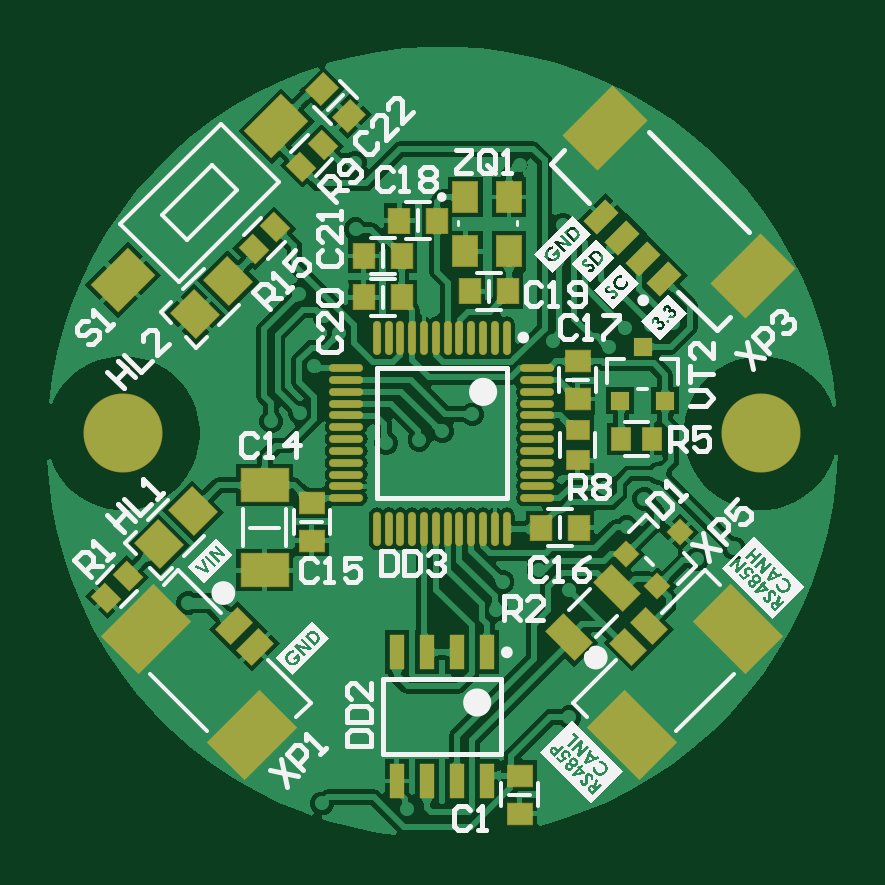
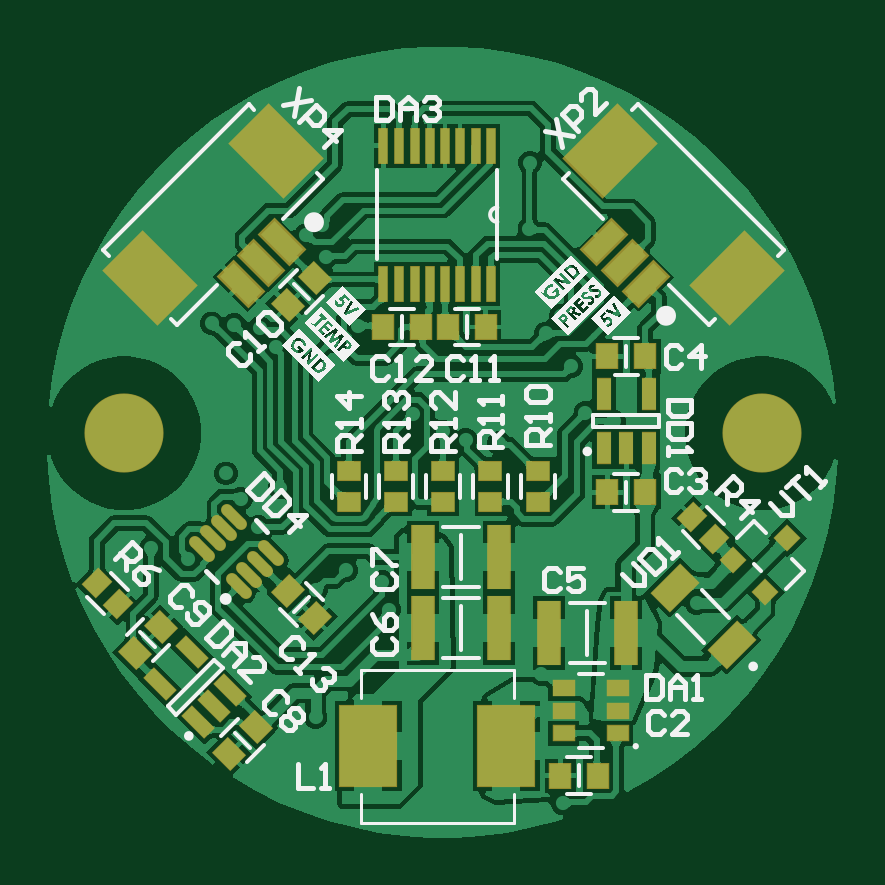
Circuit board: 9 layer files. Board 33.5 x 33.5 mm.
- bottom_copper: BOARD_34.GBL (94347 bytes)
- bottom_silk: BOARD_34.GBO (51158 bytes)
- paste: BOARD_34.GBP (5846 bytes)
- bottom_mask: BOARD_34.GBS (5924 bytes)
- outline: BOARD_34.GKO (287 bytes)
- top_copper: BOARD_34.GTL (88514 bytes)
- top_silk: BOARD_34.GTO (94829 bytes)
- paste: BOARD_34.GTP (6727 bytes)
- top_mask: BOARD_34.GTS (6795 bytes)

=== bottom_copper: BOARD_34.GBL (94347 bytes, source omitted) ===
=== bottom_silk: BOARD_34.GBO (51158 bytes, source omitted) ===
=== paste: BOARD_34.GBP ===
G04*
G04 #@! TF.GenerationSoftware,Altium Limited,Altium Designer,25.5.2 (35)*
G04*
G04 Layer_Color=128*
%FSLAX44Y44*%
%MOMM*%
G71*
G04*
G04 #@! TF.SameCoordinates,B155DF0D-442F-4457-A768-46698C0FB055*
G04*
G04*
G04 #@! TF.FilePolarity,Positive*
G04*
G01*
G75*
G04:AMPARAMS|DCode=18|XSize=0.95mm|YSize=0.8mm|CornerRadius=0mm|HoleSize=0mm|Usage=FLASHONLY|Rotation=315.000|XOffset=0mm|YOffset=0mm|HoleType=Round|Shape=Rectangle|*
%AMROTATEDRECTD18*
4,1,4,-0.6187,0.0530,-0.0530,0.6187,0.6187,-0.0530,0.0530,-0.6187,-0.6187,0.0530,0.0*
%
%ADD18ROTATEDRECTD18*%

G04:AMPARAMS|DCode=19|XSize=1.05mm|YSize=0.9mm|CornerRadius=0mm|HoleSize=0mm|Usage=FLASHONLY|Rotation=45.000|XOffset=0mm|YOffset=0mm|HoleType=Round|Shape=Rectangle|*
%AMROTATEDRECTD19*
4,1,4,-0.0530,-0.6894,-0.6894,-0.0530,0.0530,0.6894,0.6894,0.0530,-0.0530,-0.6894,0.0*
%
%ADD19ROTATEDRECTD19*%

%ADD24R,0.9000X1.0500*%
%ADD27R,0.9500X0.8000*%
G04:AMPARAMS|DCode=34|XSize=2.2098mm|YSize=3.0988mm|CornerRadius=0mm|HoleSize=0mm|Usage=FLASHONLY|Rotation=225.000|XOffset=0mm|YOffset=0mm|HoleType=Round|Shape=Rectangle|*
%AMROTATEDRECTD34*
4,1,4,-0.3143,1.8769,1.8769,-0.3143,0.3143,-1.8769,-1.8769,0.3143,-0.3143,1.8769,0.0*
%
%ADD34ROTATEDRECTD34*%

G04:AMPARAMS|DCode=35|XSize=2.2098mm|YSize=3.0988mm|CornerRadius=0mm|HoleSize=0mm|Usage=FLASHONLY|Rotation=135.000|XOffset=0mm|YOffset=0mm|HoleType=Round|Shape=Rectangle|*
%AMROTATEDRECTD35*
4,1,4,1.8769,0.3143,-0.3143,-1.8769,-1.8769,-0.3143,0.3143,1.8769,1.8769,0.3143,0.0*
%
%ADD35ROTATEDRECTD35*%

G04:AMPARAMS|DCode=63|XSize=1.32mm|YSize=0.59mm|CornerRadius=0mm|HoleSize=0mm|Usage=FLASHONLY|Rotation=45.000|XOffset=0mm|YOffset=0mm|HoleType=Round|Shape=Rectangle|*
%AMROTATEDRECTD63*
4,1,4,-0.2581,-0.6753,-0.6753,-0.2581,0.2581,0.6753,0.6753,0.2581,-0.2581,-0.6753,0.0*
%
%ADD63ROTATEDRECTD63*%

%ADD64R,0.3556X1.4732*%
%ADD65R,0.5900X1.3200*%
G04:AMPARAMS|DCode=66|XSize=0.8128mm|YSize=1.7018mm|CornerRadius=0mm|HoleSize=0mm|Usage=FLASHONLY|Rotation=225.000|XOffset=0mm|YOffset=0mm|HoleType=Round|Shape=Rectangle|*
%AMROTATEDRECTD66*
4,1,4,-0.3143,0.8891,0.8891,-0.3143,0.3143,-0.8891,-0.8891,0.3143,-0.3143,0.8891,0.0*
%
%ADD66ROTATEDRECTD66*%

G04:AMPARAMS|DCode=67|XSize=0.8128mm|YSize=1.7018mm|CornerRadius=0mm|HoleSize=0mm|Usage=FLASHONLY|Rotation=135.000|XOffset=0mm|YOffset=0mm|HoleType=Round|Shape=Rectangle|*
%AMROTATEDRECTD67*
4,1,4,0.8891,0.3143,-0.3143,-0.8891,-0.8891,-0.3143,0.3143,0.8891,0.8891,0.3143,0.0*
%
%ADD67ROTATEDRECTD67*%

G04:AMPARAMS|DCode=68|XSize=0.45mm|YSize=1.3mm|CornerRadius=0mm|HoleSize=0mm|Usage=FLASHONLY|Rotation=315.000|XOffset=0mm|YOffset=0mm|HoleType=Round|Shape=Round|*
%AMOVALD68*
21,1,0.8500,0.4500,0.0000,0.0000,45.0*
1,1,0.4500,-0.3005,-0.3005*
1,1,0.4500,0.3005,0.3005*
%
%ADD68OVALD68*%

G04:AMPARAMS|DCode=69|XSize=1.05mm|YSize=0.9mm|CornerRadius=0mm|HoleSize=0mm|Usage=FLASHONLY|Rotation=315.000|XOffset=0mm|YOffset=0mm|HoleType=Round|Shape=Rectangle|*
%AMROTATEDRECTD69*
4,1,4,-0.6894,0.0530,-0.0530,0.6894,0.6894,-0.0530,0.0530,-0.6894,-0.6894,0.0530,0.0*
%
%ADD69ROTATEDRECTD69*%

%ADD70R,0.9542X2.7062*%
%ADD71R,0.9000X0.6450*%
%ADD72R,2.4130X3.4290*%
%ADD73P,1.0776X4X180.0*%
G04:AMPARAMS|DCode=74|XSize=1.11mm|YSize=1.73mm|CornerRadius=0mm|HoleSize=0mm|Usage=FLASHONLY|Rotation=45.000|XOffset=0mm|YOffset=0mm|HoleType=Round|Shape=Rectangle|*
%AMROTATEDRECTD74*
4,1,4,0.2192,-1.0041,-1.0041,0.2192,-0.2192,1.0041,1.0041,-0.2192,0.2192,-1.0041,0.0*
%
%ADD74ROTATEDRECTD74*%

D18*
X307500Y102500D02*
D03*
X64596Y139596D02*
D03*
X316692Y111692D02*
D03*
X55404Y130404D02*
D03*
D19*
X300657Y81843D02*
D03*
X235657Y229343D02*
D03*
X289343Y93157D02*
D03*
X260657Y39343D02*
D03*
X224343Y240657D02*
D03*
X249343Y50657D02*
D03*
D24*
X168000Y220000D02*
D03*
X195500D02*
D03*
X152000D02*
D03*
X100500Y150000D02*
D03*
X100500Y207500D02*
D03*
X179500Y220000D02*
D03*
X84500Y150000D02*
D03*
X84500Y207500D02*
D03*
X120500Y30000D02*
D03*
X104500D02*
D03*
D27*
X130000Y159000D02*
D03*
X150000D02*
D03*
X210000D02*
D03*
X190000D02*
D03*
X170000D02*
D03*
X150000Y146000D02*
D03*
X130000D02*
D03*
X190000D02*
D03*
X170000D02*
D03*
X210000D02*
D03*
D34*
X99402Y294338D02*
D03*
X45662Y240598D02*
D03*
D35*
X294338D02*
D03*
X240598Y294338D02*
D03*
D63*
X289814Y68879D02*
D03*
X266904Y59404D02*
D03*
X276379Y82314D02*
D03*
X273621Y52686D02*
D03*
X260186Y66121D02*
D03*
D64*
X169198Y238290D02*
D03*
X162848Y296710D02*
D03*
X169198D02*
D03*
X175802D02*
D03*
X195360D02*
D03*
X149640D02*
D03*
X156244D02*
D03*
X182152D02*
D03*
X188756D02*
D03*
X195360Y238290D02*
D03*
X188756D02*
D03*
X182152D02*
D03*
X175802D02*
D03*
X162848D02*
D03*
X156244D02*
D03*
X149640D02*
D03*
D65*
X92500Y168550D02*
D03*
X102000D02*
D03*
X83000Y191450D02*
D03*
X102000D02*
D03*
X83000Y168550D02*
D03*
D66*
X101877Y255801D02*
D03*
X84199Y238123D02*
D03*
X93038Y246962D02*
D03*
D67*
X255801Y238123D02*
D03*
X238123Y255801D02*
D03*
X246962Y246962D02*
D03*
D68*
X252020Y114924D02*
D03*
X262980Y135076D02*
D03*
X267576Y130480D02*
D03*
X256616Y110328D02*
D03*
X242827Y124116D02*
D03*
X272173Y125884D02*
D03*
X258384Y139672D02*
D03*
X247424Y119520D02*
D03*
D69*
X224343Y96843D02*
D03*
X235657Y108157D02*
D03*
D70*
X146250Y122500D02*
D03*
Y92500D02*
D03*
X125250Y90500D02*
D03*
X92750D02*
D03*
X178750Y122500D02*
D03*
Y92500D02*
D03*
D71*
X119000Y67000D02*
D03*
X96000Y48000D02*
D03*
X119000Y57500D02*
D03*
X96000Y67000D02*
D03*
Y57500D02*
D03*
X119000Y48000D02*
D03*
D72*
X143290Y42500D02*
D03*
X201710D02*
D03*
D73*
X33702Y107792D02*
D03*
X47172Y121263D02*
D03*
X24273Y130692D02*
D03*
D74*
X47945Y85444D02*
D03*
X72057Y109556D02*
D03*
M02*

=== bottom_mask: BOARD_34.GBS ===
G04*
G04 #@! TF.GenerationSoftware,Altium Limited,Altium Designer,25.5.2 (35)*
G04*
G04 Layer_Color=16711935*
%FSLAX44Y44*%
%MOMM*%
G71*
G04*
G04 #@! TF.SameCoordinates,B155DF0D-442F-4457-A768-46698C0FB055*
G04*
G04*
G04 #@! TF.FilePolarity,Negative*
G04*
G01*
G75*
G04:AMPARAMS|DCode=40|XSize=1mm|YSize=0.85mm|CornerRadius=0mm|HoleSize=0mm|Usage=FLASHONLY|Rotation=315.000|XOffset=0mm|YOffset=0mm|HoleType=Round|Shape=Rectangle|*
%AMROTATEDRECTD40*
4,1,4,-0.6541,0.0530,-0.0530,0.6541,0.6541,-0.0530,0.0530,-0.6541,-0.6541,0.0530,0.0*
%
%ADD40ROTATEDRECTD40*%

G04:AMPARAMS|DCode=41|XSize=1.1mm|YSize=0.95mm|CornerRadius=0mm|HoleSize=0mm|Usage=FLASHONLY|Rotation=45.000|XOffset=0mm|YOffset=0mm|HoleType=Round|Shape=Rectangle|*
%AMROTATEDRECTD41*
4,1,4,-0.0530,-0.7248,-0.7248,-0.0530,0.0530,0.7248,0.7248,0.0530,-0.0530,-0.7248,0.0*
%
%ADD41ROTATEDRECTD41*%

%ADD46R,0.9500X1.1000*%
%ADD49R,1.0000X0.8500*%
%ADD59C,3.3500*%
G04:AMPARAMS|DCode=75|XSize=1.37mm|YSize=0.64mm|CornerRadius=0mm|HoleSize=0mm|Usage=FLASHONLY|Rotation=45.000|XOffset=0mm|YOffset=0mm|HoleType=Round|Shape=Rectangle|*
%AMROTATEDRECTD75*
4,1,4,-0.2581,-0.7107,-0.7107,-0.2581,0.2581,0.7107,0.7107,0.2581,-0.2581,-0.7107,0.0*
%
%ADD75ROTATEDRECTD75*%

%ADD76R,0.4056X1.5232*%
%ADD77R,0.6400X1.3700*%
G04:AMPARAMS|DCode=78|XSize=1.0168mm|YSize=1.9058mm|CornerRadius=0mm|HoleSize=0mm|Usage=FLASHONLY|Rotation=225.000|XOffset=0mm|YOffset=0mm|HoleType=Round|Shape=Rectangle|*
%AMROTATEDRECTD78*
4,1,4,-0.3143,1.0333,1.0333,-0.3143,0.3143,-1.0333,-1.0333,0.3143,-0.3143,1.0333,0.0*
%
%ADD78ROTATEDRECTD78*%

G04:AMPARAMS|DCode=79|XSize=2.4138mm|YSize=3.3028mm|CornerRadius=0mm|HoleSize=0mm|Usage=FLASHONLY|Rotation=225.000|XOffset=0mm|YOffset=0mm|HoleType=Round|Shape=Rectangle|*
%AMROTATEDRECTD79*
4,1,4,-0.3143,2.0211,2.0211,-0.3143,0.3143,-2.0211,-2.0211,0.3143,-0.3143,2.0211,0.0*
%
%ADD79ROTATEDRECTD79*%

G04:AMPARAMS|DCode=80|XSize=1.0168mm|YSize=1.9058mm|CornerRadius=0mm|HoleSize=0mm|Usage=FLASHONLY|Rotation=135.000|XOffset=0mm|YOffset=0mm|HoleType=Round|Shape=Rectangle|*
%AMROTATEDRECTD80*
4,1,4,1.0333,0.3143,-0.3143,-1.0333,-1.0333,-0.3143,0.3143,1.0333,1.0333,0.3143,0.0*
%
%ADD80ROTATEDRECTD80*%

G04:AMPARAMS|DCode=81|XSize=2.4138mm|YSize=3.3028mm|CornerRadius=0mm|HoleSize=0mm|Usage=FLASHONLY|Rotation=135.000|XOffset=0mm|YOffset=0mm|HoleType=Round|Shape=Rectangle|*
%AMROTATEDRECTD81*
4,1,4,2.0211,0.3143,-0.3143,-2.0211,-2.0211,-0.3143,0.3143,2.0211,2.0211,0.3143,0.0*
%
%ADD81ROTATEDRECTD81*%

G04:AMPARAMS|DCode=82|XSize=0.5mm|YSize=1.35mm|CornerRadius=0mm|HoleSize=0mm|Usage=FLASHONLY|Rotation=315.000|XOffset=0mm|YOffset=0mm|HoleType=Round|Shape=Round|*
%AMOVALD82*
21,1,0.8500,0.5000,0.0000,0.0000,45.0*
1,1,0.5000,-0.3005,-0.3005*
1,1,0.5000,0.3005,0.3005*
%
%ADD82OVALD82*%

G04:AMPARAMS|DCode=83|XSize=1.1mm|YSize=0.95mm|CornerRadius=0mm|HoleSize=0mm|Usage=FLASHONLY|Rotation=315.000|XOffset=0mm|YOffset=0mm|HoleType=Round|Shape=Rectangle|*
%AMROTATEDRECTD83*
4,1,4,-0.7248,0.0530,-0.0530,0.7248,0.7248,-0.0530,0.0530,-0.7248,-0.7248,0.0530,0.0*
%
%ADD83ROTATEDRECTD83*%

%ADD84R,1.0042X2.7562*%
%ADD85R,0.9500X0.6950*%
%ADD86R,2.4630X3.4790*%
%ADD87P,1.1483X4X180.0*%
G04:AMPARAMS|DCode=88|XSize=1.16mm|YSize=1.78mm|CornerRadius=0mm|HoleSize=0mm|Usage=FLASHONLY|Rotation=45.000|XOffset=0mm|YOffset=0mm|HoleType=Round|Shape=Rectangle|*
%AMROTATEDRECTD88*
4,1,4,0.2192,-1.0395,-1.0395,0.2192,-0.2192,1.0395,1.0395,-0.2192,0.2192,-1.0395,0.0*
%
%ADD88ROTATEDRECTD88*%

D40*
X307500Y102500D02*
D03*
X64596Y139596D02*
D03*
X316692Y111692D02*
D03*
X55404Y130404D02*
D03*
D41*
X300657Y81843D02*
D03*
X235657Y229343D02*
D03*
X289343Y93157D02*
D03*
X260657Y39343D02*
D03*
X224343Y240657D02*
D03*
X249343Y50657D02*
D03*
D46*
X168000Y220000D02*
D03*
X195500D02*
D03*
X152000D02*
D03*
X100500Y150000D02*
D03*
X100500Y207500D02*
D03*
X179500Y220000D02*
D03*
X84500Y150000D02*
D03*
X84500Y207500D02*
D03*
X120500Y30000D02*
D03*
X104500D02*
D03*
D49*
X130000Y159000D02*
D03*
X150000D02*
D03*
X210000D02*
D03*
X190000D02*
D03*
X170000D02*
D03*
X150000Y146000D02*
D03*
X130000D02*
D03*
X190000D02*
D03*
X170000D02*
D03*
X210000D02*
D03*
D59*
X305000Y175000D02*
D03*
X35000D02*
D03*
D75*
X289814Y68879D02*
D03*
X266904Y59404D02*
D03*
X276379Y82314D02*
D03*
X273621Y52686D02*
D03*
X260186Y66121D02*
D03*
D76*
X169198Y238290D02*
D03*
X162848Y296710D02*
D03*
X169198D02*
D03*
X175802D02*
D03*
X195360D02*
D03*
X149640D02*
D03*
X156244D02*
D03*
X182152D02*
D03*
X188756D02*
D03*
X195360Y238290D02*
D03*
X188756D02*
D03*
X182152D02*
D03*
X175802D02*
D03*
X162848D02*
D03*
X156244D02*
D03*
X149640D02*
D03*
D77*
X92500Y168550D02*
D03*
X102000D02*
D03*
X83000Y191450D02*
D03*
X102000D02*
D03*
X83000Y168550D02*
D03*
D78*
X101877Y255801D02*
D03*
X84199Y238123D02*
D03*
X93038Y246962D02*
D03*
D79*
X99402Y294338D02*
D03*
X45662Y240598D02*
D03*
D80*
X255801Y238123D02*
D03*
X238123Y255801D02*
D03*
X246962Y246962D02*
D03*
D81*
X294338Y240598D02*
D03*
X240598Y294338D02*
D03*
D82*
X252020Y114924D02*
D03*
X262980Y135076D02*
D03*
X267576Y130480D02*
D03*
X256616Y110328D02*
D03*
X242827Y124116D02*
D03*
X272173Y125884D02*
D03*
X258384Y139672D02*
D03*
X247424Y119520D02*
D03*
D83*
X224343Y96843D02*
D03*
X235657Y108157D02*
D03*
D84*
X146250Y122500D02*
D03*
Y92500D02*
D03*
X125250Y90500D02*
D03*
X92750D02*
D03*
X178750Y122500D02*
D03*
Y92500D02*
D03*
D85*
X119000Y67000D02*
D03*
X96000Y48000D02*
D03*
X119000Y57500D02*
D03*
X96000Y67000D02*
D03*
Y57500D02*
D03*
X119000Y48000D02*
D03*
D86*
X143290Y42500D02*
D03*
X201710D02*
D03*
D87*
X33702Y107792D02*
D03*
X47172Y121263D02*
D03*
X24273Y130692D02*
D03*
D88*
X47945Y85444D02*
D03*
X72057Y109556D02*
D03*
M02*

=== outline: BOARD_34.GKO ===
G04*
G04 #@! TF.GenerationSoftware,Altium Limited,Altium Designer,25.5.2 (35)*
G04*
G04 Layer_Color=16711935*
%FSLAX44Y44*%
%MOMM*%
G71*
G04*
G04 #@! TF.SameCoordinates,B155DF0D-442F-4457-A768-46698C0FB055*
G04*
G04*
G04 #@! TF.FilePolarity,Positive*
G04*
G01*
G75*
M02*

=== top_copper: BOARD_34.GTL (88514 bytes, source omitted) ===
=== top_silk: BOARD_34.GTO (94829 bytes, source omitted) ===
=== paste: BOARD_34.GTP (6727 bytes, source omitted) ===
=== top_mask: BOARD_34.GTS (6795 bytes, source omitted) ===
